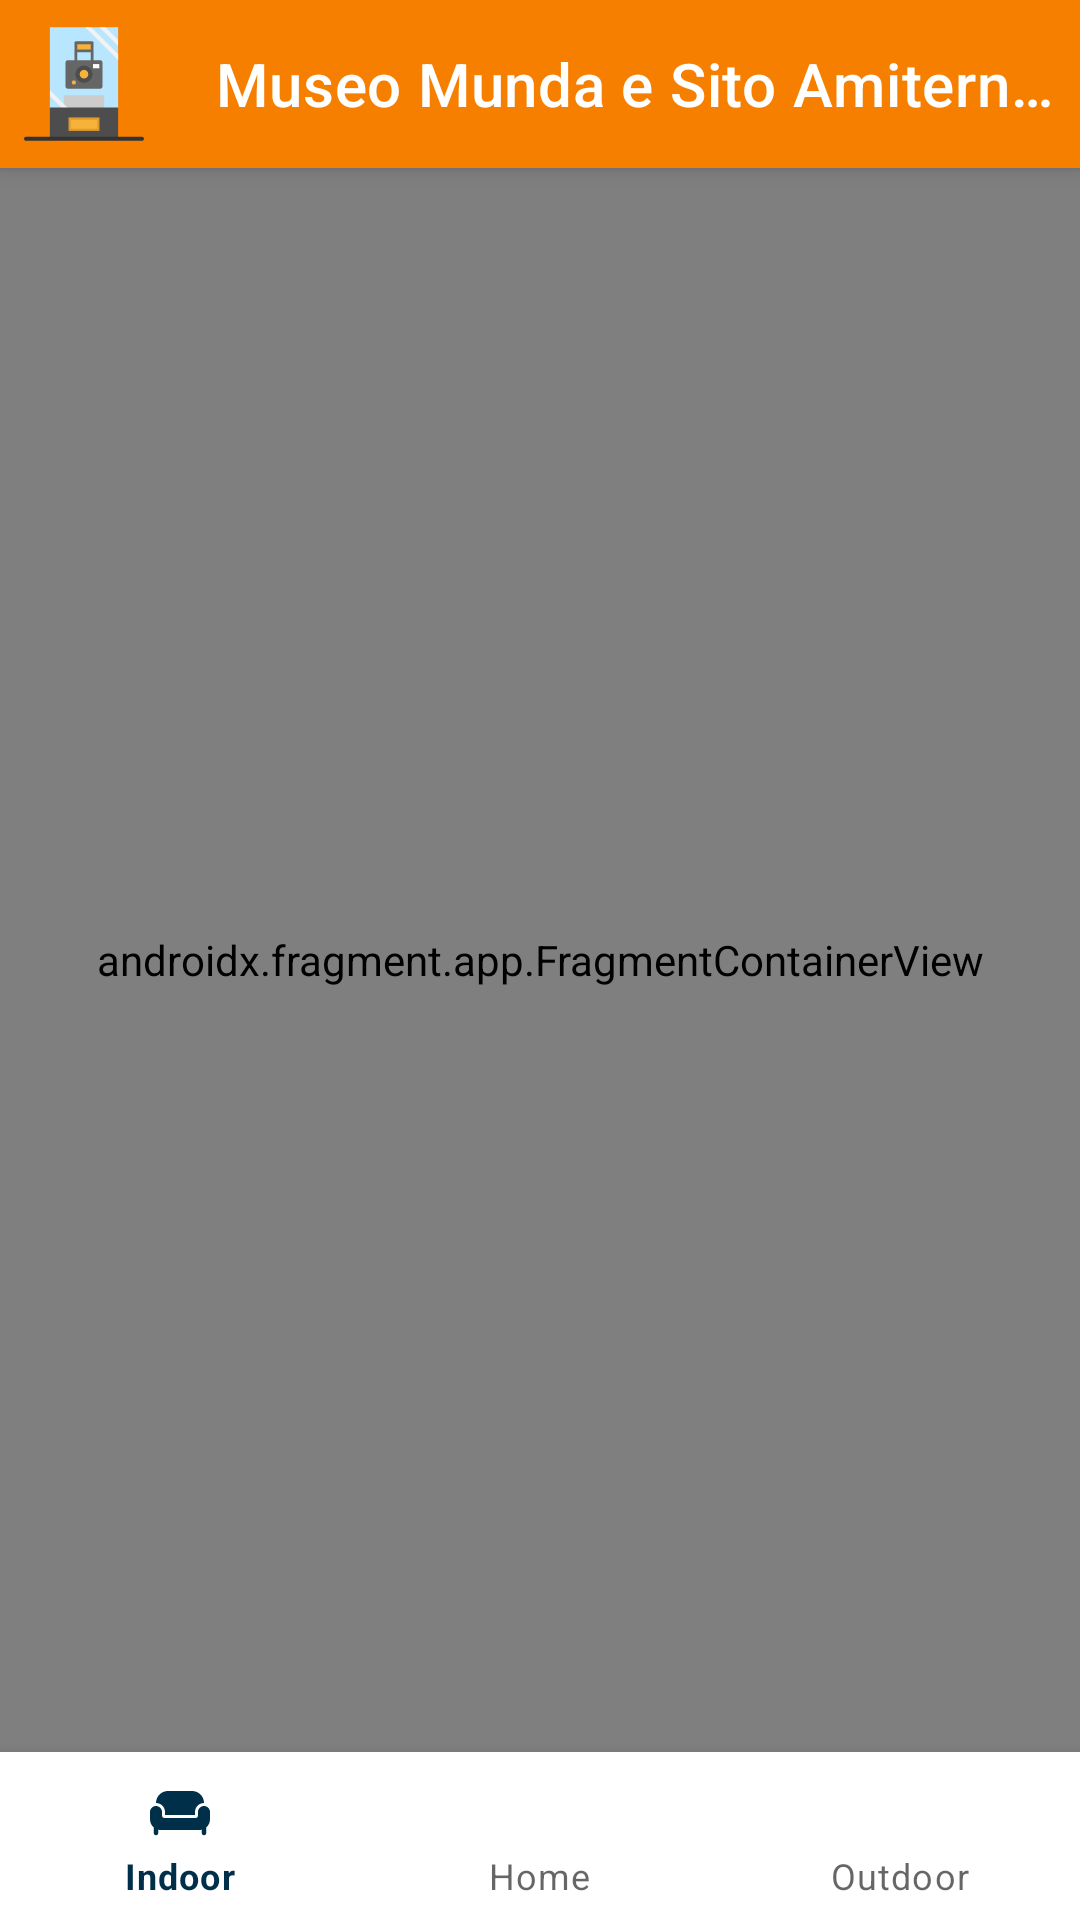

Android layout source for this screen:
<!-- AndroidManifest.xml: application theme Theme.Amiternum -->
<!-- res/layout/activity_main.xml -->
<?xml version="1.0" encoding="utf-8"?>
<androidx.constraintlayout.widget.ConstraintLayout xmlns:android="http://schemas.android.com/apk/res/android"
    android:layout_width="match_parent"
    android:layout_height="match_parent"
    xmlns:app="http://schemas.android.com/apk/res-auto"
    xmlns:tools="http://schemas.android.com/tools">

    <include
        android:id="@+id/toolbarContainerView"
        layout="@layout/toolbar"
        app:layout_constraintEnd_toEndOf="parent"
        app:layout_constraintStart_toStartOf="parent"
        app:layout_constraintTop_toTopOf="parent" />

    <androidx.fragment.app.FragmentContainerView
        android:id="@+id/fragmentContainerView"
        android:name="androidx.navigation.fragment.NavHostFragment"
        android:layout_width="match_parent"
        android:layout_height="0dp"
        app:defaultNavHost="true"
        app:layout_constraintTop_toBottomOf="@id/toolbarContainerView"
        app:layout_constraintStart_toStartOf="parent"
        app:layout_constraintEnd_toEndOf="parent"
        app:layout_constraintBottom_toTopOf="@id/bottomNavigationView"
        app:navGraph="@navigation/nav_ui"
        android:background="@drawable/geometric_background"/>

    <com.google.android.material.bottomnavigation.BottomNavigationView
        android:id="@+id/bottomNavigationView"
        android:layout_width="match_parent"
        android:layout_height="wrap_content"
        app:layout_constraintStart_toStartOf="parent"
        app:layout_constraintEnd_toEndOf="parent"
        app:layout_constraintBottom_toBottomOf="parent"
        app:menu="@menu/bottom_menu" />

</androidx.constraintlayout.widget.ConstraintLayout>
<!-- res/layout/toolbar.xml (included above) -->
<?xml version="1.0" encoding="utf-8"?>
<androidx.appcompat.widget.Toolbar xmlns:android="http://schemas.android.com/apk/res/android"
    xmlns:app="http://schemas.android.com/apk/res-auto"
    android:layout_width="match_parent"
    android:layout_height="wrap_content"
    android:background="@color/orange"
    android:elevation="4dp"
    android:theme="@style/ThemeOverlay.AppCompat.Dark"
    app:navigationIcon="@drawable/museum_icon"
    app:popupTheme="@style/ThemeOverlay.AppCompat.Light"
    app:title="@string/title" >

</androidx.appcompat.widget.Toolbar>
<!-- resources referenced by this layout -->
<resources>
  <color name="orange">#F77F00</color>
  <!-- drawable geometric_background: jpg bitmap (drawable, 95104 bytes) -->
  <!-- drawable museum_icon: vector/xml drawable (drawable, 2621 chars, omitted) -->
  <string name="title">Museo Munda e Sito Amiternum</string>
  <style name="Theme.Amiternum" parent="Theme.MaterialComponents.DayNight.NoActionBar">
          
          <item name="colorPrimary">@color/blue</item>
          <item name="colorPrimaryVariant">@color/blue</item>
          <item name="colorOnPrimary">@color/senape</item>
          
          <item name="colorSecondary">@color/blue</item>
          <item name="colorSecondaryVariant">@color/blue</item>
          <item name="colorOnSecondary">@color/black</item>
          
          <item name="android:statusBarColor">?attr/colorPrimaryVariant</item>
          
          <item name="windowActionBar">false</item>
          <item name="windowNoTitle">true</item>
          <item name="android:windowIsTranslucent">true</item>
      </style>
  <color name="blue">#003049</color>
  <color name="senape">#FCBF49</color>
  <color name="black">#FF000000</color>
</resources>
